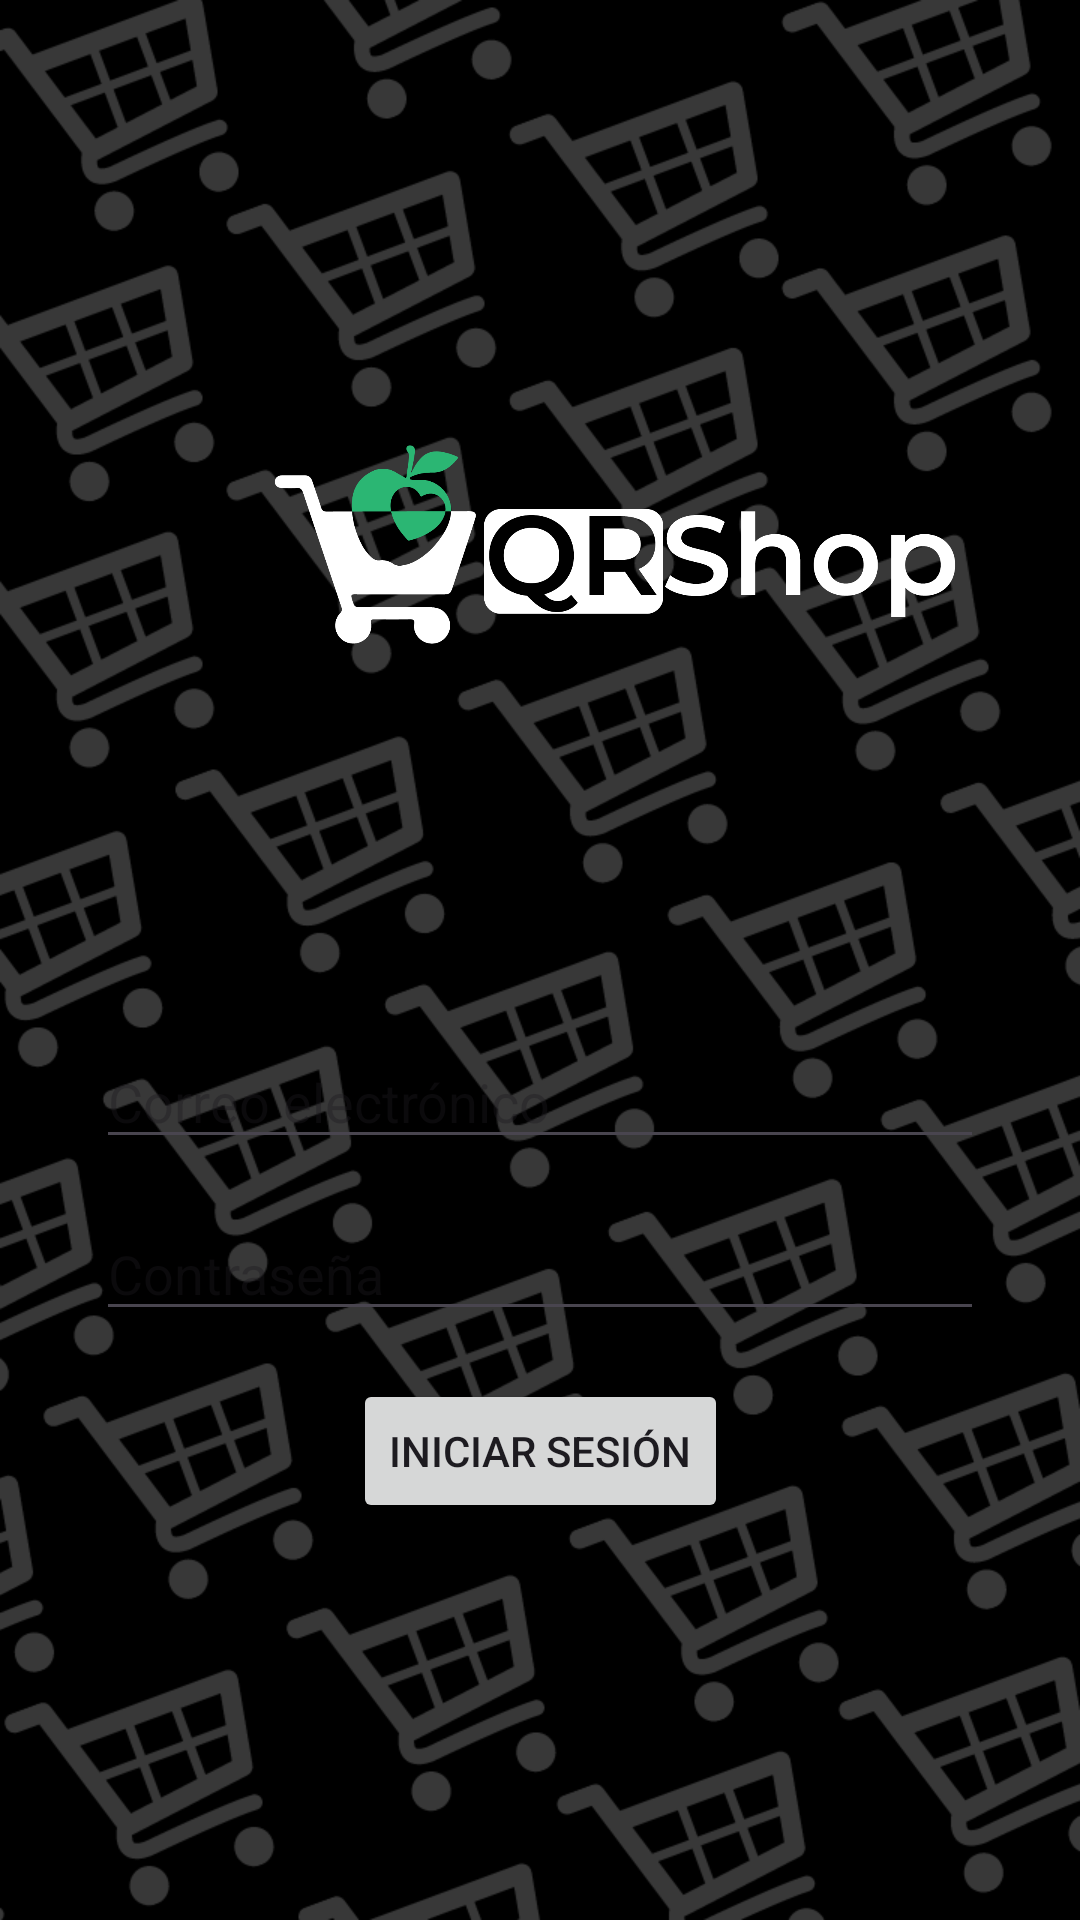

Write the Android layout XML for this screen, with the resource values it uses.
<!-- AndroidManifest.xml: application theme Theme.Parcialmoviles -->
<!-- res/layout/activity_main.xml -->
<?xml version="1.0" encoding="utf-8"?>
<androidx.constraintlayout.widget.ConstraintLayout xmlns:android="http://schemas.android.com/apk/res/android"
    xmlns:app="http://schemas.android.com/apk/res-auto"
    xmlns:tools="http://schemas.android.com/tools"
    android:layout_width="match_parent"
    android:layout_height="match_parent"
    tools:context=".MainActivity">

    <ImageView
        android:id="@+id/imageView"
        android:layout_width="wrap_content"
        android:layout_height="wrap_content"
        app:layout_constraintBottom_toBottomOf="parent"
        app:layout_constraintEnd_toEndOf="parent"
        app:layout_constraintHorizontal_bias="0.0"
        app:layout_constraintStart_toStartOf="parent"
        app:layout_constraintTop_toTopOf="parent"
        app:layout_constraintVertical_bias="0.0"
        app:srcCompat="@drawable/fondo_qrstore" />

    <EditText
        android:id="@+id/editTextEmail"
        android:layout_width="0dp"
        android:layout_height="wrap_content"
        android:layout_marginStart="32dp"
        android:layout_marginTop="32dp"
        android:layout_marginEnd="32dp"
        android:hint="Correo electrónico"
        app:layout_constraintEnd_toEndOf="parent"
        app:layout_constraintStart_toStartOf="parent"
        app:layout_constraintTop_toBottomOf="@+id/imageView3" />

    <EditText
        android:id="@+id/editTextPassword"
        android:layout_width="0dp"
        android:layout_height="wrap_content"
        android:layout_marginStart="32dp"
        android:layout_marginTop="16dp"
        android:layout_marginEnd="32dp"
        android:hint="Contraseña"
        android:inputType="textPassword"
        app:layout_constraintEnd_toEndOf="parent"
        app:layout_constraintStart_toStartOf="parent"
        app:layout_constraintTop_toBottomOf="@+id/editTextEmail" />

    <Button
        android:id="@+id/buttonLogin"
        android:layout_width="wrap_content"
        android:layout_height="wrap_content"
        android:layout_marginTop="16dp"
        android:text="Iniciar Sesión"
        android:onClick="irAMain2"
        app:layout_constraintEnd_toEndOf="parent"
        app:layout_constraintStart_toStartOf="parent"
        app:layout_constraintTop_toBottomOf="@+id/editTextPassword" />


    <ImageView
        android:id="@+id/imageView3"
        android:layout_width="308dp"
        android:layout_height="263dp"
        android:layout_marginStart="51dp"
        android:layout_marginTop="50dp"
        android:layout_marginEnd="52dp"
        app:layout_constraintBottom_toBottomOf="parent"
        app:layout_constraintEnd_toEndOf="parent"
        app:layout_constraintHorizontal_bias="0.0"
        app:layout_constraintStart_toStartOf="parent"
        app:layout_constraintTop_toTopOf="parent"
        app:layout_constraintVertical_bias="0.0"
        app:srcCompat="@drawable/qrshop_logo_sin_fondo_blanco" />

</androidx.constraintlayout.widget.ConstraintLayout>
<!-- resources referenced by this layout -->
<resources>
  <!-- drawable fondo_qrstore: png bitmap (drawable, 124690 bytes) -->
  <!-- drawable qrshop_logo_sin_fondo_blanco: png bitmap (drawable, 95547 bytes) -->
  <style name="Theme.Parcialmoviles" parent="Base.Theme.Parcialmoviles" />
  <style name="Base.Theme.Parcialmoviles" parent="Theme.Material3.DayNight.NoActionBar">
          
          
      </style>
</resources>
